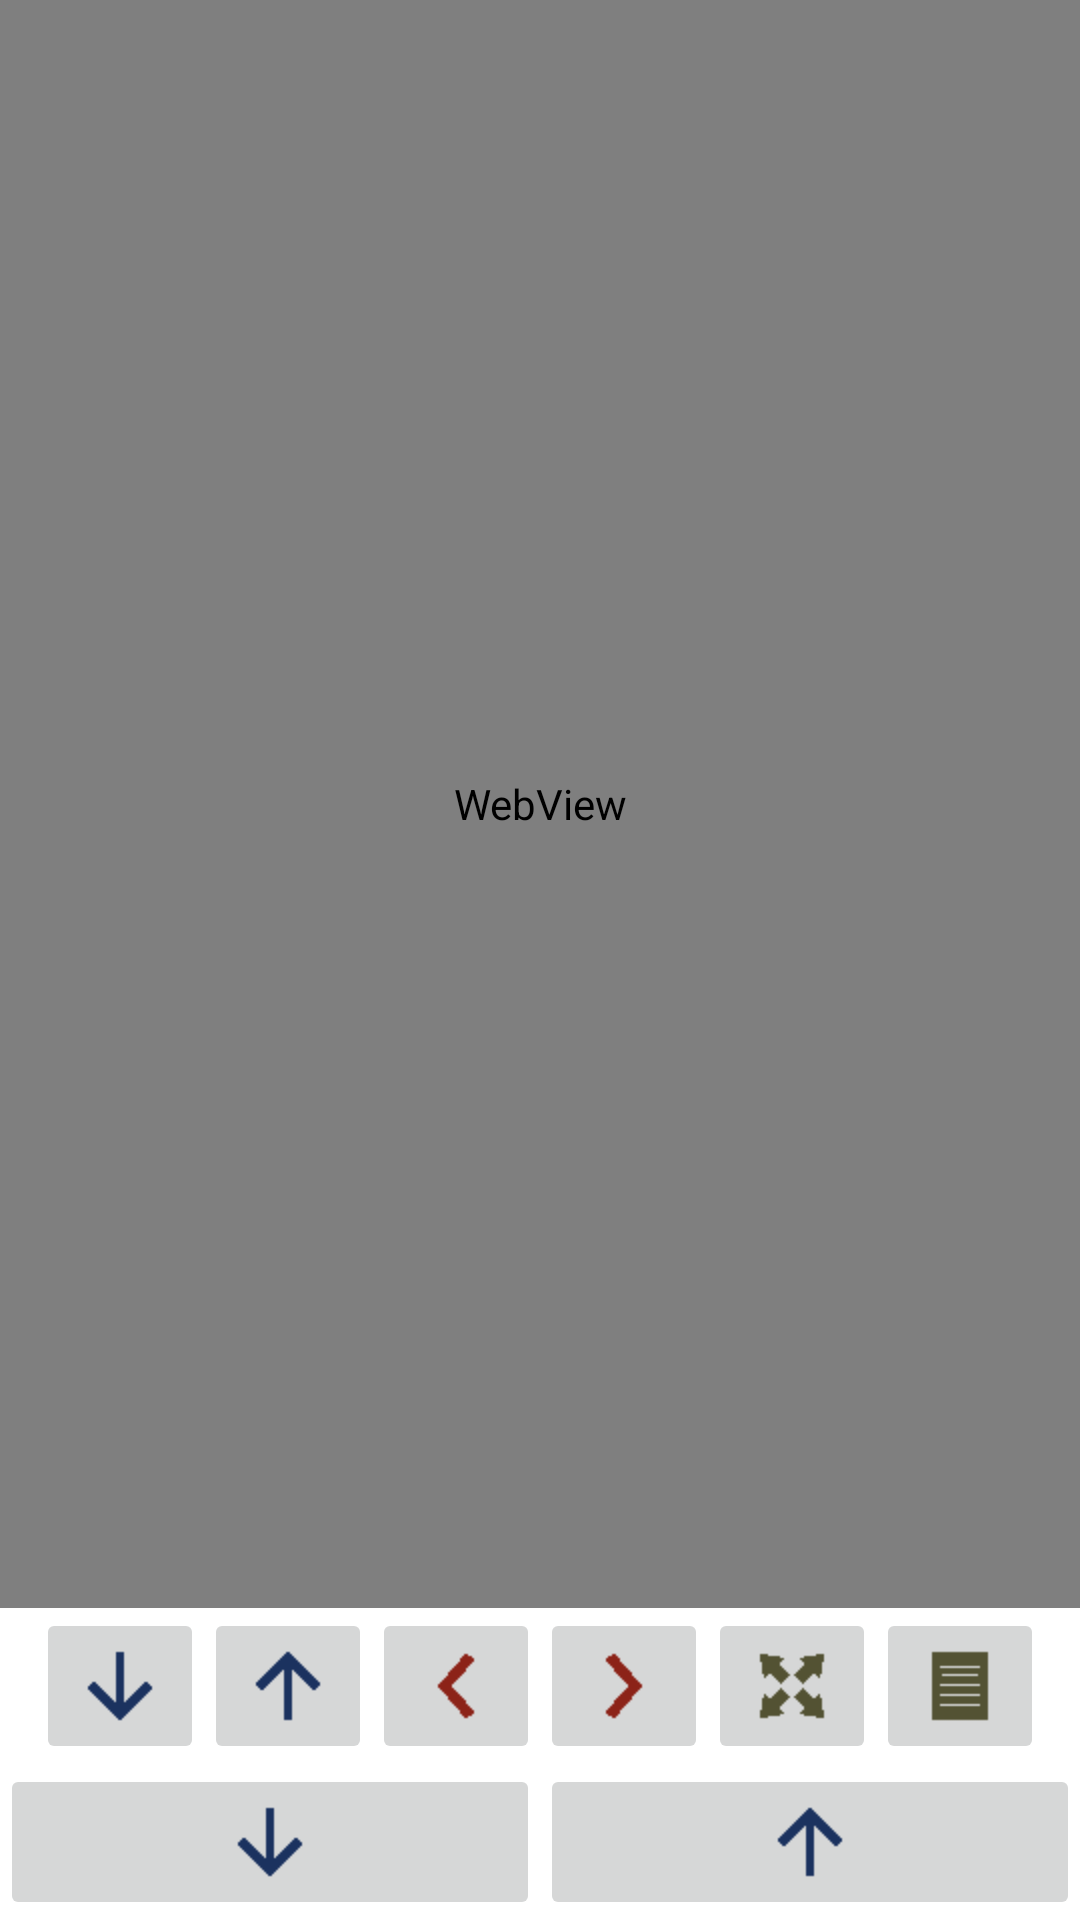

Write the Android layout XML for this screen, with the resource values it uses.
<!-- AndroidManifest.xml: application theme AppTheme -->
<!-- res/layout/text_main_down.xml -->
<?xml version="1.0" encoding="utf-8"?>
<LinearLayout xmlns:android="http://schemas.android.com/apk/res/android"
    android:id="@+id/llMainLayout"
    android:layout_width="match_parent"
    android:layout_height="match_parent"
    android:orientation="vertical" >

    <WebView
        android:id="@+id/webView1"
        android:layout_width="match_parent"
        android:layout_height="0dp"
        android:layout_weight="1" />
        
    <LinearLayout
        android:id="@+id/lnrOptions"
        android:layout_width="match_parent"
        android:layout_height="wrap_content"
        android:gravity="center" >

        <ImageButton
            android:id="@+id/ibNextPage"
            android:contentDescription="@string/NextPage"
            android:layout_width="wrap_content"
            android:layout_height="wrap_content"
            android:src="@drawable/ic_action_down" />
        
        <ImageButton
            android:id="@+id/ibPreviousPage"
            android:contentDescription="@string/PreviousPage"
            android:layout_width="wrap_content"
            android:layout_height="wrap_content"
            android:src="@drawable/ic_action_up" />

        <ImageButton
            android:id="@+id/ibNext"
            android:contentDescription="@string/Next"
            android:layout_width="wrap_content"
            android:layout_height="wrap_content"
            android:src="@drawable/ic_action_next_item" />

        <ImageButton
            android:id="@+id/ibPrevious"
            android:contentDescription="@string/Previous"
            android:layout_width="wrap_content"
            android:layout_height="wrap_content"
 			android:src="@drawable/ic_action_previous_item" />

        <ImageButton
            android:id="@+id/ibFullScreen"
            android:contentDescription="@string/FullScreen"
            android:layout_width="wrap_content"
            android:layout_height="wrap_content"
            android:src="@drawable/ic_action_full_screen" />

        <ImageButton
            android:id="@+id/ibChapters"
            android:contentDescription="@string/Chapters"
            android:layout_width="wrap_content"
            android:layout_height="wrap_content"
            android:src="@drawable/ic_action_view_as_list" />
    </LinearLayout>

    <LinearLayout
        android:id="@+id/lnrFindOptions"
        android:layout_width="match_parent"
        android:layout_height="wrap_content"
        android:gravity="center" >

        <ImageButton
            android:id="@+id/ibFindNext"
            android:layout_width="wrap_content"
            android:layout_height="wrap_content"
            android:layout_weight="0.5"
            android:contentDescription="@string/NextPage"
            android:src="@drawable/ic_action_down" />

        <ImageButton
            android:id="@+id/ibFindPrevious"
            android:layout_width="wrap_content"
            android:layout_height="wrap_content"
            android:layout_weight="0.5"
            android:contentDescription="@string/PreviousPage"
            android:src="@drawable/ic_action_up" />
    </LinearLayout>

</LinearLayout>
<!-- resources referenced by this layout -->
<resources>
  <!-- drawable ic_action_down: png bitmap (drawable-hdpi, 316 bytes) -->
  <!-- drawable ic_action_full_screen: png bitmap (drawable-hdpi, 346 bytes) -->
  <!-- drawable ic_action_next_item: png bitmap (drawable-hdpi, 276 bytes) -->
  <!-- drawable ic_action_previous_item: png bitmap (drawable-hdpi, 278 bytes) -->
  <!-- drawable ic_action_up: png bitmap (drawable-hdpi, 271 bytes) -->
  <!-- drawable ic_action_view_as_list: png bitmap (drawable-hdpi, 220 bytes) -->
  <string name="Chapters">Chapters</string>
  <string name="FullScreen">FullScreen</string>
  <string name="Next">Next</string>
  <string name="NextPage">NextPage</string>
  <string name="Previous">Previous</string>
  <string name="PreviousPage">PreviousPage</string>
</resources>
